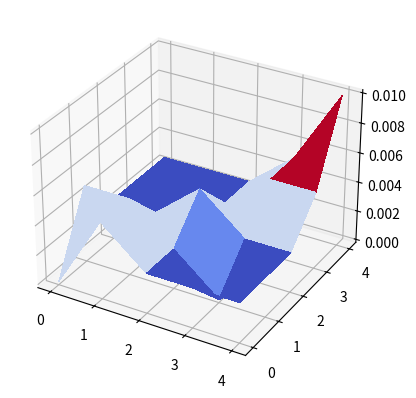

Recreate this plot in Python.
import numpy as np
import numpy.random as rand
from mpl_toolkits.mplot3d.axes3d import Axes3D
import matplotlib.pyplot as plt
from matplotlib import cm


def build_trans_mat_gridworld():
  # 5x5 gridworld laid out like:
  # 0  1  2  3  4
  # 5  6  7  8  9
  # ...
  # 20 21 22 23 24
  # where 24 is a goal state that always transitions to a
  # special zero-reward terminal state (25) with no available actions
  trans_mat = np.zeros((26,4,26))

  # NOTE: the following iterations only happen for states 0-23.
  # This means terminal state 25 has zero probability to transition to any state,
  # even itself, making it terminal, and state 24 is handled specially below.

  # Action 0 = down
  for s in range(24):
    if s < 20:
      trans_mat[s,0,s+5] = 1
    else:
      trans_mat[s,0,s] = 1

  # Action 1 = up
  for s in range(24):
    if s >= 5:
      trans_mat[s,1,s-5] = 1
    else:
      trans_mat[s,1,s] = 1

  # Action 2 = left
  for s in range(24):
    if s%5 > 0:
      trans_mat[s,2,s-1] = 1
    else:
      trans_mat[s,2,s] = 1

  # Action 3 = right
  for s in range(24):
    if s%5 < 4:
      trans_mat[s,3,s+1] = 1
    else:
      trans_mat[s,3,s] = 1

  # Finally, goal state always goes to zero reward terminal state
  for a in range(4):
    trans_mat[24,a,25] = 1

  return trans_mat

def calcMaxEntPolicy(trans_mat, horizon, r_weights, state_features):
  """
  For a given reward function and horizon, calculate the MaxEnt policy that gives equal weight to equal reward trajectories

  trans_mat: an S x A x S' array of transition probabilites from state s to s' if action a is taken
  horizon: the finite time horizon (int) of the problem for calculating state frequencies
  r_weights: a size F array of the weights of the current reward function to evaluate
  state_features: an S x F array that lists F feature values for each state in S

  return: an S x A policy in which each entry is the probability of taking action a in state s
  """
  n_states = np.shape(trans_mat)[0]
  n_actions = np.shape(trans_mat)[1]
  policy = np.zeros((n_states,n_actions))
  value_function = np.zeros(n_states)
  q_function = np.zeros((n_states,n_actions))
  reward = np.matmul(state_features,r_weights)
#Value Iteration
  for i in range(100):
    for s in range(25):
      for s_prime in range(25):
        for a in range(n_actions):
          #import pdb;pdb.set_trace()
          if s!= 26 and s_prime!=26:
            q_function[s,a] = trans_mat[s,a,s_prime]*(reward[s]+((0.99)*value_function[s+1]))
      value_function[s] = max(q_function[s])
#Policy Updating
  for s in range(n_states):
    for a in range(n_actions):
      policy[s,a] = np.argmax(q_function[s,a])
  return policy

def calcExpectedStateFreq(trans_mat, horizon, start_dist, policy):
  """
  Given a MaxEnt policy, begin with the start state distribution and propagate forward to find the expected state frequencies over the horizon

  trans_mat: an S x A x S' array of transition probabilites from state s to s' if action a is taken
  horizon: the finite time horizon (int) of the problem for calculating state frequencies
  start_dist: a size S array of starting start probabilities - must sum to 1
  policy: an S x A array array of probabilities of taking action a when in state s

  return: a size S array of expected state visitation frequencies

  Algorithm

  SVF
  start distribution  = 1 for first state and 0 for everything else
  for s in S
    dt(0,s) = start_distribution[s]
    for t in T
        for a in A
            for all s_prime in S
                dt+1[s] = dt[t,s_prime]*policy[s_prime/a]*trans[s_prime,s,a]
        dt[s,t+1] = dt
  """
  n_states = np.shape(trans_mat)[0]
  n_actions = np.shape(trans_mat)[1]
  state_freq = np.zeros(len(start_dist))
  dt = np.zeros((horizon,n_states))
  for s in range(n_states):
    dt[0,s] = start_dist[s]
    for t in range(horizon-1):
      for a in range(n_actions):
        for s_prime in range(n_states):
          dt[t+1,s] += dt[t,s_prime]*policy[s_prime,a]*trans_mat[s_prime,a,s]
  state_freq = np.sum(dt,0)
  return state_freq

def maxEntIRL(trans_mat, state_features, demos, seed_weights, n_epochs, horizon, learning_rate):
  """
  Compute a MaxEnt reward function from demonstration trajectories

  trans_mat: an S x A x S' array that describes transition probabilites from state s to s' if action a is taken
  state_features: an S x F array that lists F feature values for each state in S
  demos: a list of lists containing D demos of varying lengths, where each demo is series of states (ints)
  seed_weights: a size F array of starting reward weights
  n_epochs: how many times (int) to perform gradient descent steps
  horizon: the finite time horizon (int) of the problem for calculating state frequencies
  learning_rate: a multiplicative factor (float) that determines gradient step size

  return: a size F array of reward weights
  """
  n_states = np.shape(trans_mat)[0]
  n_features = np.shape(state_features)[1]
  r_weights = np.zeros(n_features)
  start_dist = np.zeros(np.shape(trans_mat)[0])
  start_dist[0] = 1
  f = 0
  for d in demos:
    for s in d:
      f += state_features[s]
  f_hat = f/len(demos)

  for i in range(n_epochs):
    policy = calcMaxEntPolicy(trans_mat, horizon, r_weights, state_features)
    svf = calcExpectedStateFreq(trans_mat, horizon, start_dist, policy)
    gradient = f_hat - np.matmul(svf,state_features)
    r_weights = r_weights+(0.0001*gradient)
  return r_weights

def main():

  # Build domain, features, and demos
  trans_mat = build_trans_mat_gridworld()
  state_features = np.eye(26,25)  # Terminal state has no features, forcing zero reward
  demos = [[0,1,2,3,4,9,14,19,24,25],[0,5,10,15,20,21,22,23,24,25],[0,5,6,11,12,17,18,23,24,25],[0,1,6,7,12,13,18,19,24,25]]
  seed_weights = np.zeros(25)

  # Parameters
  n_epochs = 100
  horizon = 10
  learning_rate = 1.0
  r_weights = maxEntIRL(trans_mat, state_features, demos, seed_weights, n_epochs, horizon, learning_rate)
    # Construct reward function from weights and state features
  reward_fxn = []
  for s_i in range(25):
    reward_fxn.append( np.dot(r_weights, state_features[s_i]) )
  reward_fxn = np.reshape(reward_fxn, (5,5))
  print(r_weights)
  # Plot reward function
  fig = plt.figure()
  ax = fig.add_subplot(111, projection='3d')
  X = np.arange(0, 5, 1)
  Y = np.arange(0, 5, 1)
  X, Y = np.meshgrid(X, Y)
  surf = ax.plot_surface(X, Y, reward_fxn, rstride=1, cstride=1, cmap=cm.coolwarm,linewidth=0, antialiased=False)
  plt.show()
main()